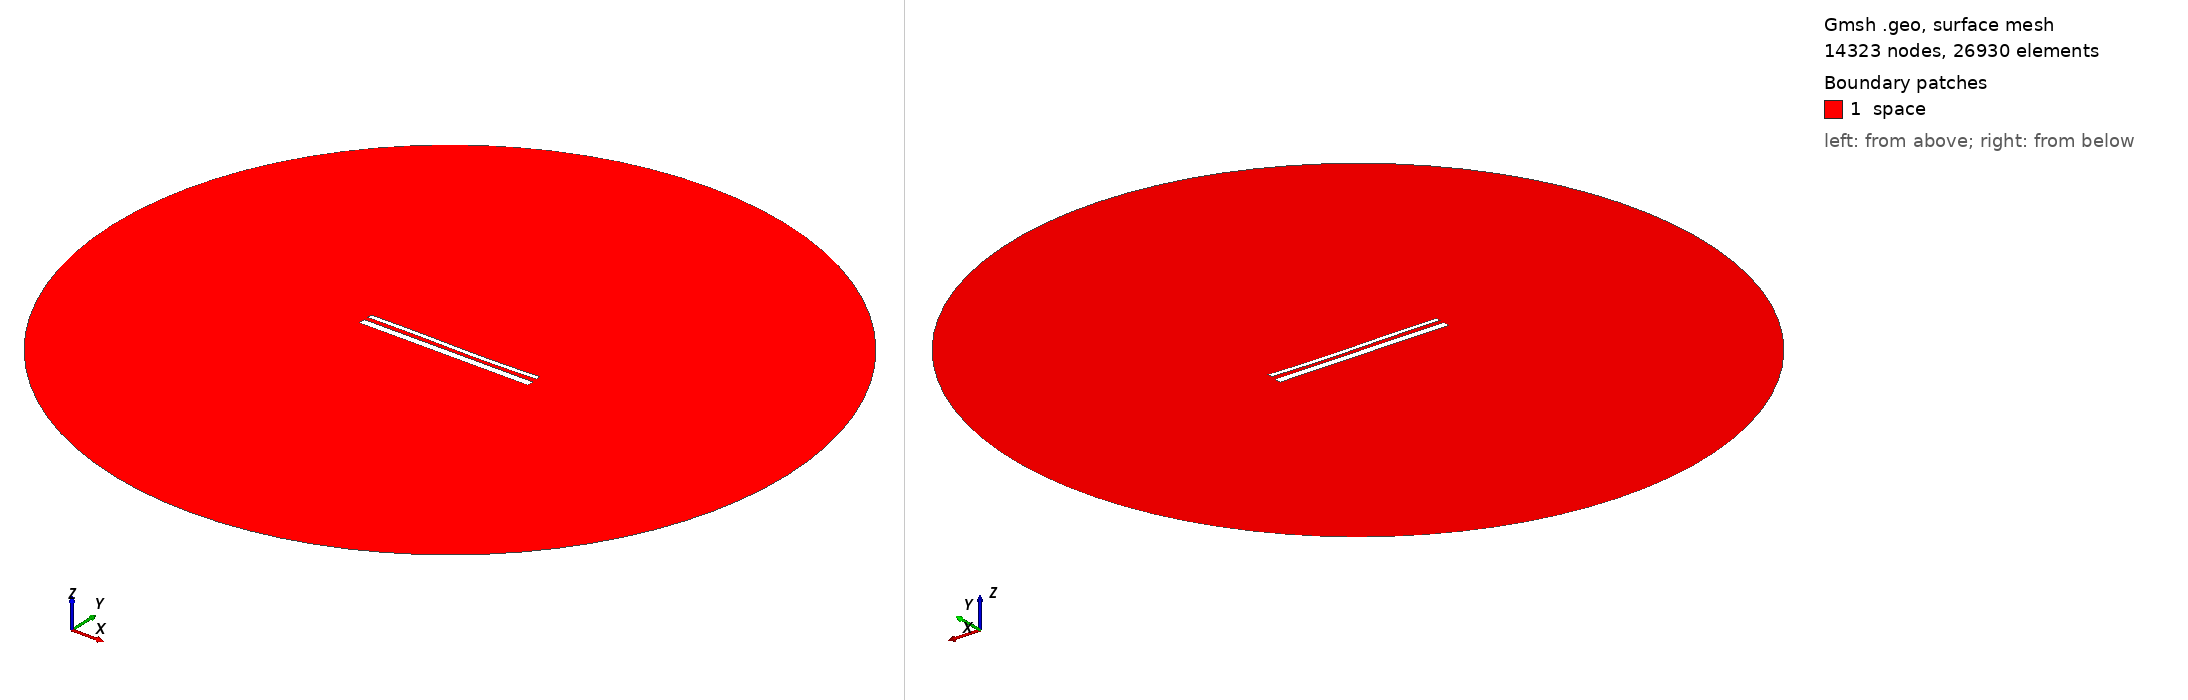

Gmsh geometry script, surface-meshed: 14323 nodes, 26930 surface elements. Boundary patches (legend numbers): 1 space. Left view from above one corner, right view from below the opposite corner. Legend entries are the model's physical surfaces. The drawing asked Gmsh for element sizes between 1% and 20% of the model's largest extent; the script's own settings can give other sizes.

=== 14523.geo (drawn) ===
//---------------------------------------
// Geometry kernel
//---------------------------------------

SetFactory("OpenCASCADE");



//---------------------------------------
// Parameters of the geometry
//---------------------------------------

// Overetch of the upper plate
overetch = 0.5;

// Distance between the plates
distance = 2.25;

// Discretization over the x axis (for the deformation)
nx = 50; 

// Length of the plate
L = 100 - overetch; 

// Number of modes
n = 4; 

// 1st mode coefficient
coeff(1) = -0.075;
beta(1) = 0.596864 * 3.1415926535 / L;

// 2nd mode coefficient
coeff(2) = -0.15;
beta(2) = 1.49418 * 3.1415926535 / L;

// 3rd mode coefficient
coeff(3) = 0.15;
beta(3) = 2.50025 * 3.1415926535 / L;

// 4th mode coefficient
coeff(4) = 0.0;
beta(4) = 3.49999 * 3.1415926535 / L;



//---------------------------------------
// Upper plate (deformed rectangle)
//---------------------------------------

// Coordiantes of the upper plate
xmin = -50;
xmax = 50 - overetch;

// Height of the upper plate
yheight = 4 - 2 * overetch;

// Indexes of the points
UpperID[] = {};
LowerID[] = {};
LeftID[] = {};
RightID[] = {};

// Point index
p = 1;

// Horizontal edges
For i In {1:nx}
    x = xmin + (i-1)*(xmax - xmin)/(nx-1);

    y_bottom = distance / 2 + overetch;
    For j In {1:n}
        C = (Cosh(beta(j)*L) + Cos(beta(j)*L)) / (Sinh(beta(j)*L) + Sin(beta(j)*L));
        y_bottom  = y_bottom + coeff(j) * (Cosh(beta(j)*(x+50)) - Cos(beta(j)*(x+50)) - C * (Sinh(beta(j)*(x+50)) - Sin(beta(j)*(x+50))));
    EndFor

    y_top = y_bottom + yheight;

    Point(p) = {x, y_top, 0, 1.0};
    UpperID[i] = p;
    p = p + 1;

    Point(p) = {x, y_bottom, 0, 1.0};
    LowerID[i] = p;
    p = p + 1;
EndFor

// Create point lists
UpperPts[] = {}; LowerPts[] = {};
For i In {1:nx}
  UpperPts[] += {UpperID[i]};
  LowerPts[] += {LowerID[i]};
EndFor

// Build splines
Spline(1) = {UpperPts[]};
Spline(2) = {LowerPts[]};
Line(3) = {LowerPts[nx-1], UpperPts[nx-1]};
Line(4) = {LowerPts[0], UpperPts[0]};

// Build the plane surface
Curve Loop(1) = {2, 3, -1, -4};
Plane Surface(1) = {1};



//---------------------------------------
// Lower plate (rectangle)
//---------------------------------------

// Vertices
Point(1001) = {-50, -1, 0, 1.0};
Point(1002) = { 50, -1, 0, 1.0};
Point(1003) = { 50,  -5, 0, 1.0};
Point(1004) = {-50,  -5, 0, 1.0};

// Edges
Line(5) = {1001, 1002};
Line(6) = {1002, 1003};
Line(7) = {1003, 1004};
Line(8) = {1004, 1001};

// Plane surface
Line Loop(2) = {5, 6, 7, 8};
Plane Surface(2) = {2}; 



//---------------------------------------
// Outer (fictious) boundary
//---------------------------------------

// Points
Point(1005) = {0, 0, 0};       // Center
Point(1006) = {200, 0, 0};     // Start point
Point(1007) = {0, 200, 0};     // 90 degrees
Point(1008) = {-200, 0, 0};    // 180 degrees
Point(1009) = {0, -200, 0};    // 270 degrees

// Circle arcs (each needs start, center, end)
Circle(9) = {1006, 1005, 1007};
Circle(10) = {1007, 1005, 1008};
Circle(11) = {1008, 1005, 1009};
Circle(12) = {1009, 1005, 1006};

// Plane surface for the entire domain
Curve Loop(3) = {9, 10, 11, 12};
Surface(3) = {3};

// Subtract the plates from the whole domain to obtain the actual domain where we want to solve the equations
BooleanDifference{ Surface{3}; Delete; }{ Surface{1}; Surface{2}; Delete; }




//---------------------------------------
// Transfinite Lines/Curves
//---------------------------------------

// Set the number of points on the boundaries
r = 7;

// Plates
Transfinite Curve {1, 2} = 50*r Using Progression 1;
Transfinite Curve {3, 4} = 2*r Using Progression 1;
Transfinite Line {5, 7} = 50*r Using Progression 1;
Transfinite Line {6, 8} = 2*r Using Progression 1;

// Outer boundary
Transfinite Line {9, 10, 11, 12} = 20 Using Progression 1;



//---------------------------------------
// Physical groups
//---------------------------------------                

// Physical curves (boundaries)
Physical Line("force_segment", 10) = {2};
Physical Line("upper_plate", 11) = {1, 3, 4};
Physical Line("lower_plate", 12) = {5, 6, 7, 8};
Physical Line("boundary", 20) = {9, 10, 11, 12};

// Physical Surfaces
Physical Surface("space", 30) = {3};



//---------------------------------------
// 6. Generate the Mesh
//---------------------------------------

// 2D mesh generation
Mesh 2;
